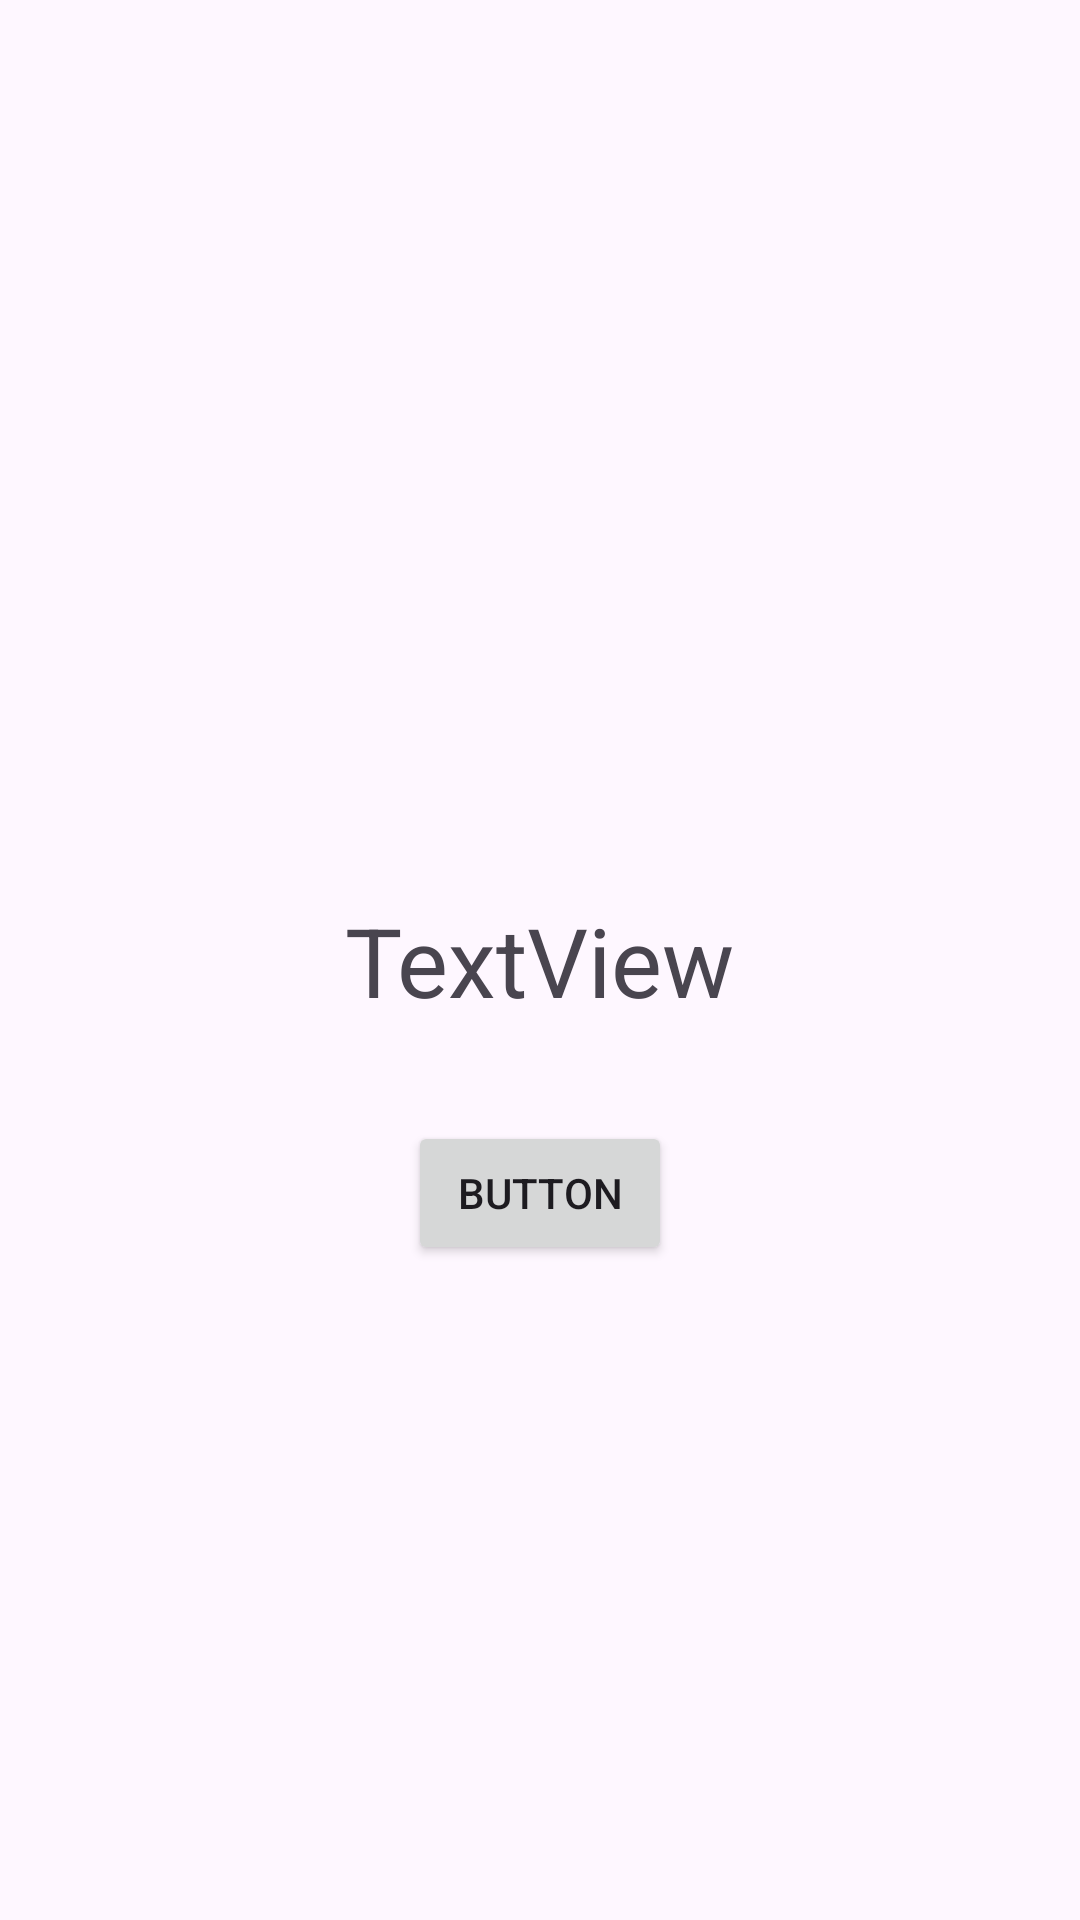

Write the Android layout XML for this screen, with the resource values it uses.
<!-- AndroidManifest.xml: application theme Theme.DemoBottomSheet -->
<!-- res/layout/fragment_overlay.xml -->
<?xml version="1.0" encoding="utf-8"?>
<androidx.constraintlayout.widget.ConstraintLayout xmlns:android="http://schemas.android.com/apk/res/android"
    xmlns:app="http://schemas.android.com/apk/res-auto"
    xmlns:tools="http://schemas.android.com/tools"
    android:id="@+id/fragmentContainerView"
    android:layout_width="match_parent"
    android:layout_height="match_parent"
    tools:context=".overlay.OverlayActivity">

    <TextView
        android:id="@+id/textView"
        android:layout_width="wrap_content"
        android:layout_height="wrap_content"
        android:text="TextView"
        android:textSize="32dp"
        app:layout_constraintBottom_toBottomOf="parent"
        app:layout_constraintEnd_toEndOf="parent"
        app:layout_constraintHorizontal_bias="0.5"
        app:layout_constraintStart_toStartOf="parent"
        app:layout_constraintTop_toTopOf="parent"
        app:layout_constraintVertical_bias="0.5" />

    <Button
        android:id="@+id/button"
        android:layout_width="wrap_content"
        android:layout_height="wrap_content"
        android:layout_marginTop="32dp"
        android:text="Button"
        app:layout_constraintEnd_toEndOf="parent"
        app:layout_constraintHorizontal_bias="0.5"
        app:layout_constraintStart_toStartOf="parent"
        app:layout_constraintTop_toBottomOf="@+id/textView" />
</androidx.constraintlayout.widget.ConstraintLayout>
<!-- resources referenced by this layout -->
<resources>
  <style name="Theme.DemoBottomSheet" parent="Base.Theme.DemoBottomSheet" />
  <style name="Base.Theme.DemoBottomSheet" parent="Theme.Material3.DayNight.NoActionBar">
          
          
      </style>
</resources>
